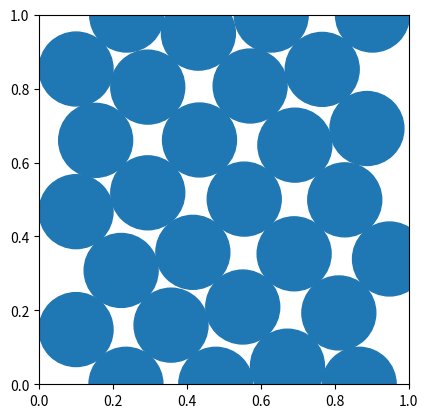

Recreate this plot in Python.
from abc import ABC, abstractmethod
import random

import scipy
import numpy as np
import networkx as nx
import matplotlib.pyplot as plt
import matplotlib.patches as patches


class PackingMethod(ABC):
    """
    Base class for generating packing in a unit square
    """

    def __init__(self) -> None:
        self.n: int | None = None
        self.xi: np.ndarray | None = None
        self.ri: np.ndarray | None = None
        self.source_nodes: np.ndarray | None = None
        self.sink_nodes: np.ndarray | None = None
        self.pairs: set | None = None
        self.temps: np.ndarray | None = None

    @abstractmethod
    def generate_packing(self, r: float) -> None:
        ...

    def _add_node_patches(self, ax: plt.Axes, colors: np.ndarray | None = None) -> None:
        """Adds circle patches to an axes at the location of each of the particles.

        Parameters
        ----------
        ax : plt.Axes
            The axes to add the patches too.
        colors : np.ndarray | None, optional
            Array of colors for each of the patches, by default None
        """
        if colors is None:
            colors = np.repeat("tab:blue", self.ri.size)
        for r, point, color in zip(self.ri, self.xi, colors):
            ax.add_patch(patches.Circle(point, r, color=color))
        ax.set_xlim((0, 1))
        ax.set_ylim((0, 1))
        ax.set_aspect("equal")

    def _check_packing_created(self) -> None:
        if self.xi is None:
            raise ValueError("Need to generate packing first.")

    def plot_packing(self) -> None:
        """Plot the basic packing."""
        self._check_packing_created
        fig, ax = plt.subplots()
        self._add_node_patches(ax)
        plt.show()

    def generate_network(self) -> None:
        """Create the network representation of the packing."""
        self._check_packing_created()

        # find which nodes are sources and which are sinks
        self.source_nodes = np.argwhere(np.abs(self.xi[:, 1] - 1) <= self.ri).squeeze()
        self.sink_nodes = np.argwhere(np.abs(self.xi[:, 1]) <= self.ri).squeeze()

        tree = scipy.spatial.KDTree(self.xi)
        self.pairs = tree.query_pairs(r=2 * self.ri[0], eps=1e-3)

    def _check_network_created(self) -> None:
        if self.pairs is None:
            raise ValueError("Need to generate network first.")

    def plot_network(self) -> None:
        """Plot network representation of the packing."""
        self._check_network_created()

        fig, ax = plt.subplots()
        # set the source and sink nodes to different colors
        colors = np.repeat("tab:blue", self.n).astype("object")
        colors[self.sink_nodes] = "tab:red"
        colors[self.source_nodes] = "tab:green"

        self._add_node_patches(ax, colors)

        # plot the network over the top of the patches
        for (i, j) in self.pairs:
            plt.plot(
                [self.xi[i, 0], self.xi[j, 0]], [self.xi[i, 1], self.xi[j, 1]], "-w"
            )
        ax.plot(self.xi[:, 0], self.xi[:, 1], "k.", markersize=10)
        plt.show()

    def _get_conductivity_matrix(self) -> np.ndarray:
        # TODO: use analytic formula!
        return np.eye(len(self.pairs), len(self.pairs))

    def solve_network(self, total_flux_in: float = 1.0) -> None:
        """Solve for the temperature in the network

        Parameters
        ----------
        total_flux_in : float
            The total amount of flux going into the material
        """
        self._check_network_created()
        graph = nx.from_edgelist(self.pairs)

        # create the oriented incidence matrix
        A = nx.incidence_matrix(graph, oriented=True).todense().T
        K = self._get_conductivity_matrix()

        LHS = A.T @ K @ A
        # flux into the material
        b = np.zeros((self.n, 1))
        b.put(self.source_nodes, total_flux_in / self.source_nodes.size)
        b = np.delete(b, self.sink_nodes, axis=0)
        temps = np.linalg.solve(LHS, b)

        # put the temps of the sink nodes back in
        self.temps = np.insert(temps, self.sink_nodes, 0)

    def _check_solved(self) -> None:
        if self.temps is None:
            raise ValueError("Network must be solved first")

    def plot_solution(self) -> None:
        """Plot the temperature of each node in the material"""
        self._check_solved()

        cmap = plt.colormaps["plasma"]
        colors = cmap(self.temps / np.amax(self.temps))

        fig, ax = plt.subplots()
        self._add_node_patches(ax, colors)
        fig.colorbar(
            plt.cm.ScalarMappable(cmap=cmap), ax=ax, label="Relative Temperature"
        )
        plt.show()


class RegularPacking(PackingMethod):
    def generate_packing(self, r: float) -> None:
        """Generates a regular packed grid of circles

        Parameters
        ----------
        r : float
            radius of circles
        """
        self._generate_packing(r)
        self._post_packing(r)

    def _generate_packing(self, r: float, lim: tuple[float, float] = (0, 1)) -> None:
        tmp = r + np.arange(lim[0], lim[1], 2 * r)
        self.xi = np.array(np.meshgrid(tmp, tmp)).T.reshape(-1, 2)

    def _post_packing(self, r: float) -> None:
        self.n = self.xi.shape[0]
        self.ri = np.asarray([r for _ in range(self.n)])


class OffsetRegularPacking(RegularPacking):
    def generate_packing(self, r: float) -> None:
        # start with the regular packing
        self._generate_packing(r, (-2 * r, 1 + r))

        # shift odd rows
        for i in range(-1, self.xi.shape[0], 4):
            self.xi[np.isclose(self.xi[:, 1], r * i), 0] += r

        # squash everything down
        self.xi[:, 1] -= (2 - np.sqrt(3)) * r * ((self.xi[:, 1] - r) / (2 * r))

        # trim off excess points
        self.xi = self.xi[
            (self.xi[:, 1] > 0) & (self.xi[:, 0] > -r) & (self.xi[:, 0] < 1 + r)
        ]

        self._post_packing(r)


def _insert_disks_at_points(im, coords, r):
    """
    Insert disk of specified radius into an ND-image at given locations.
    """
    xlim, ylim = im.shape
    s = _make_disk(r)
    pt = coords.squeeze()
    for a, x in enumerate(range(pt[0] - r, pt[0] + r + 1)):
        if (x >= 0) and (x < xlim):
            for b, y in enumerate(range(pt[1] - r, pt[1] + r + 1)):
                if (y >= 0) and (y < ylim):
                    if s[a, b] == 1:
                        im[x, y] = 0
    return im


def _make_disk(r):
    """
    Generate a circular disk of the given radius
    """
    s = np.zeros((2 * r + 1, 2 * r + 1), dtype=type(r))
    for i in range(2 * r + 1):
        for j in range(2 * r + 1):
            if ((i - r) ** 2 + (j - r) ** 2) ** 0.5 <= r:
                s[i, j] = 1
    return s


class GravityPacking(PackingMethod):
    def generate_packing(self, r: float) -> None:
        self.xi = np.ndarray((0, 2))
        r = int(r * 1000)
        i_min = r
        sites = np.ones((1000, 1000), dtype=bool)
        for _ in range(1000):
            i, j = np.where(sites[i_min : i_min + 2 * r, ...])
            if len(i) == 0:
                break
            options = np.where(i == i.min())[0]
            choice = np.random.randint(len(options))
            cen = np.vstack([i[options[choice]] + i_min, j[options[choice]]])
            sites = _insert_disks_at_points(sites, coords=cen, r=2 * r)
            self.xi = np.append(self.xi, cen.T / 1000, axis=0)
            i_min += i.min()

        self.n = self.xi.shape[0]
        self.ri = np.asarray([r / 1000 for _ in range(self.n)])


if __name__ == "__main__":
    # # p = RegularPacking()
    # # p.generate_packing(0.1)
    # # p.plot_packing()
    # p = OffsetRegularPacking()
    # p.generate_packing(0.1)
    # p.plot_packing()
    # p.generate_network()
    # p.plot_network()
    # # p.solve_network()
    # # p.plot_solution()
    p = GravityPacking()
    p.generate_packing(0.1)
    p.plot_packing()
